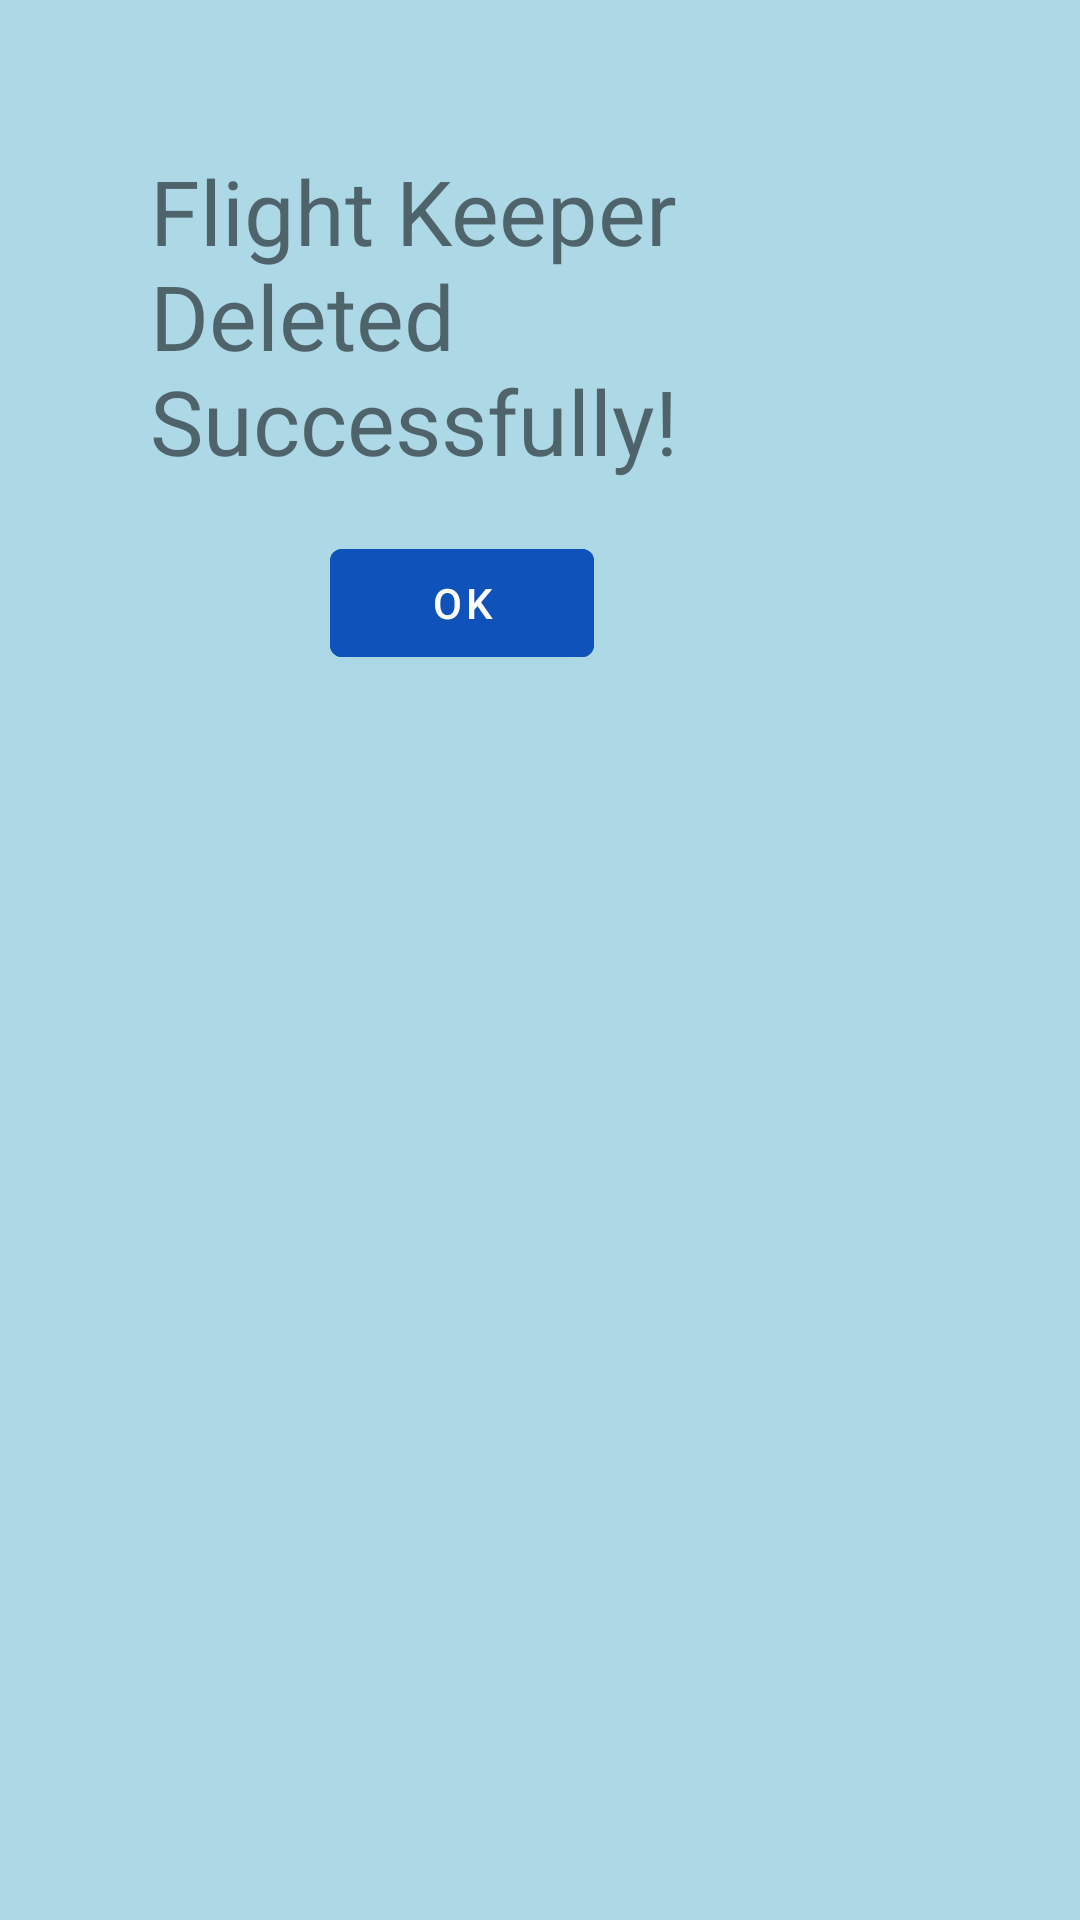

Android layout source for this screen:
<!-- AndroidManifest.xml: application theme Theme.MyQuizApp -->
<!-- res/layout/flightkeeper_delete_success.xml -->
<?xml version="1.0" encoding="utf-8"?>
<LinearLayout xmlns:android="http://schemas.android.com/apk/res/android"
    android:layout_width="match_parent"
    android:layout_height="match_parent"
    android:background="#ADD8E6">

    <LinearLayout
        android:layout_width="match_parent"
        android:layout_height="match_parent"
        android:orientation="vertical"
        android:layout_marginTop="50dp"
        android:layout_marginBottom="50dp"
        android:layout_marginLeft="50dp"
        android:layout_marginRight="50dp">

        <TextView
            android:layout_width="match_parent"
            android:layout_height="wrap_content"
            android:text="Flight Keeper Deleted Successfully!"
            android:textSize="30dp" />

        <LinearLayout
            android:layout_width="match_parent"
            android:layout_height="wrap_content"
            android:orientation="horizontal"
            android:layout_marginTop="50px"
            >
            <Button
                android:id="@+id/ok"
                android:layout_width="wrap_content"
                android:layout_height="wrap_content"
                android:layout_marginLeft="60dp"
                android:backgroundTint="#0F52BA"
                android:text="OK" />

        </LinearLayout>


    </LinearLayout>
</LinearLayout>
<!-- resources referenced by this layout -->
<resources>
  <style name="Theme.MyQuizApp" parent="Theme.MaterialComponents.DayNight.DarkActionBar">
          
          <item name="colorPrimary">@color/purple_500</item>
          <item name="colorPrimaryVariant">@color/purple_700</item>
          <item name="colorOnPrimary">@color/white</item>
          
          <item name="colorSecondary">@color/teal_200</item>
          <item name="colorSecondaryVariant">@color/teal_700</item>
          <item name="colorOnSecondary">@color/black</item>
          
          <item name="android:statusBarColor" tools:targetApi="l">?attr/colorPrimaryVariant</item>
          
      </style>
  <color name="purple_500">#FF6200EE</color>
  <color name="purple_700">#FF3700B3</color>
  <color name="white">#FFFFFFFF</color>
  <color name="teal_200">#FF03DAC5</color>
  <color name="teal_700">#FF018786</color>
  <color name="black">#FF000000</color>
</resources>
